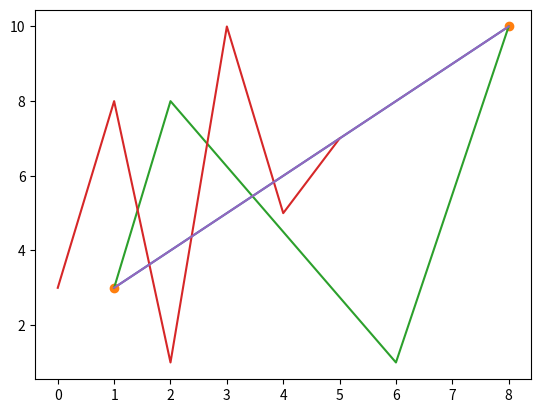

Here is the Python script that generated this plot: (Note: this script raises an exception after producing the figure.)
#Draw a line in a diagram from position (1, 3) to position (8, 10):

import matplotlib.pyplot as plt
import numpy as np

xpoints = np.array([1, 8])
ypoints = np.array([3, 10])

plt.plot(xpoints, ypoints)
plt.show()

# plotting without line 
plt.plot(xpoints, ypoints, 'o')

#---------------------
#multiple points
#Draw a line in a diagram from position (1, 3) to (2, 8) then to (6, 1) and finally to position (8, 10):

import matplotlib.pyplot as plt
import numpy as np

xpoints = np.array([1, 2, 6, 8])
ypoints = np.array([3, 8, 1, 10])

plt.plot(xpoints, ypoints)
plt.show()

#-------------------------
#Plotting without x-points:

import matplotlib.pyplot as plt
import numpy as np

ypoints = np.array([3, 8, 1, 10, 5, 7])

plt.plot(ypoints)
plt.show()


#---------------------------
import matplotlib
matplotlib.use('Agg')

import matplotlib.pyplot as plt
import numpy as np

xpoints = np.array([1, 8])
ypoints = np.array([3, 10])

plt.plot(xpoints, ypoints)
plt.show()

#Two  lines to make our compiler able to draw:
plt.savefig(sys.stdout.buffer)
sys.stdout.flush()